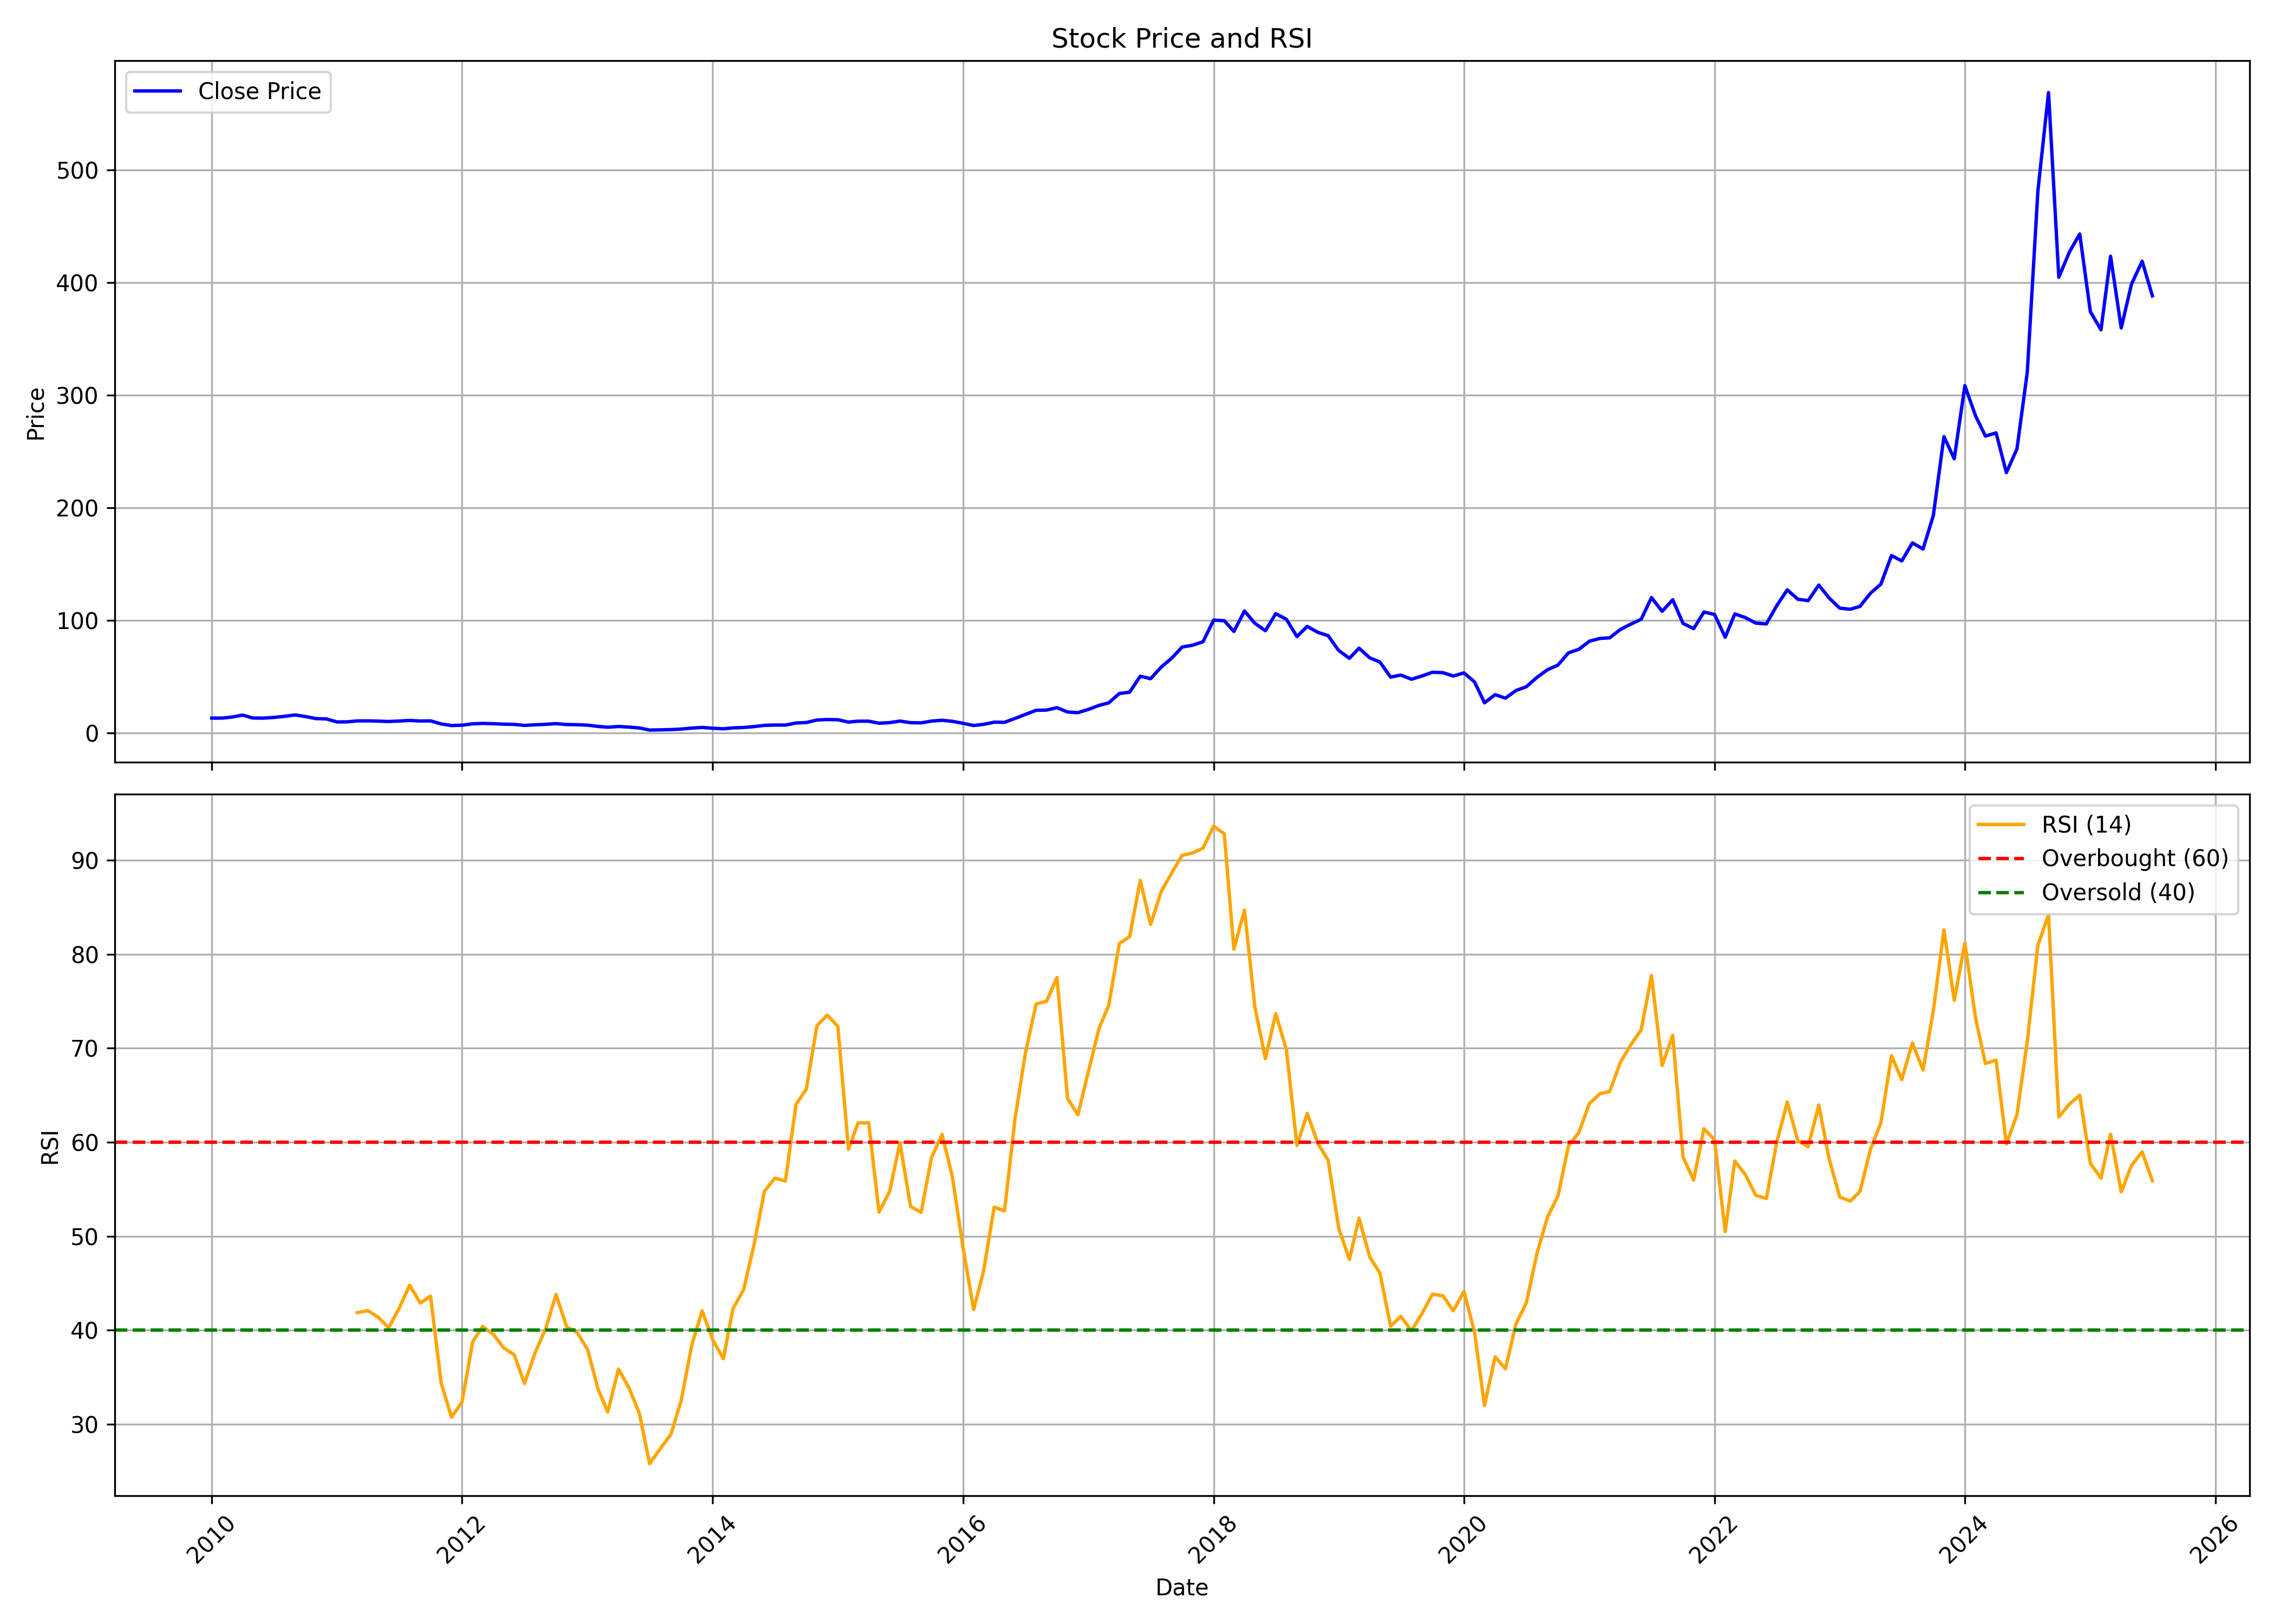

The file beside this chart, header and first rows:
, date, symbol, open, high, low, close, volume, rsi
0, 2010-01-01, PCBL, 11.31, 13.84, 10.86, 13.15, 20334340, 
1, 2010-02-01, PCBL, 12.9, 14.29, 11.79, 13.18, 10420430, 
2, 2010-03-01, PCBL, 13.18, 15.41, 12.86, 14.08, 16513150, 
3, 2010-04-01, PCBL, 14.07, 16, 13.64, 15.84, 30023960, 
4, 2010-05-01, PCBL, 15.36, 16.34, 12.29, 13.22, 8608520, 
5, 2010-06-01, PCBL, 13.08, 15.05, 10.49, 13.15, 16579650, 
6, 2010-07-01, PCBL, 12.95, 15.45, 12.95, 13.76, 51106850, 
7, 2010-08-01, PCBL, 14.06, 15.66, 13.84, 14.72, 24093290, 
8, 2010-09-01, PCBL, 14.83, 17.68, 14.64, 15.96, 38065790, 
9, 2010-10-01, PCBL, 16.07, 16.73, 14.2, 14.57, 11341170, 
10, 2010-11-01, PCBL, 14.35, 16, 12.02, 12.72, 5343050, 
11, 2010-12-01, PCBL, 12.95, 14.18, 11.66, 12.47, 6636400, 
12, 2011-01-01, PCBL, 12.42, 12.89, 9.47, 9.739, 3671760, 
13, 2011-02-01, PCBL, 10.06, 11.66, 8.246, 9.863, 33082950, 
14, 2011-03-01, PCBL, 10.2, 10.78, 9.423, 10.66, 12797380, 41.86
15, 2011-04-01, PCBL, 10.82, 11.85, 10.61, 10.72, 5291390, 42.09
16, 2011-05-01, PCBL, 11, 11.18, 9.67, 10.49, 5465030, 41.39
17, 2011-06-01, PCBL, 10.56, 10.91, 9.157, 10.14, 3425880, 40.26
18, 2011-07-01, PCBL, 9.925, 10.92, 9.852, 10.56, 7295470, 42.3
19, 2011-08-01, PCBL, 11.09, 11.37, 9.437, 11.08, 6111080, 44.79
20, 2011-09-01, PCBL, 11.08, 11.99, 9.056, 10.59, 13950380, 42.89
21, 2011-10-01, PCBL, 10.28, 10.96, 9.976, 10.73, 3459390, 43.62
22, 2011-11-01, PCBL, 10.54, 10.86, 7.811, 7.992, 4178640, 34.38
23, 2011-12-01, PCBL, 7.928, 8.26, 5.737, 6.578, 6001720, 30.75
24, 2012-01-01, PCBL, 6.488, 7.619, 6.42, 6.876, 6131880, 32.37
25, 2012-02-01, PCBL, 6.929, 9.166, 6.77, 8.117, 16762970, 38.79
26, 2012-03-01, PCBL, 8.113, 8.479, 7.521, 8.445, 6962300, 40.4
27, 2012-04-01, PCBL, 8.453, 8.751, 8.004, 8.204, 10381780, 39.57
28, 2012-05-01, PCBL, 8.147, 8.204, 6.951, 7.789, 4376480, 38.13
29, 2012-06-01, PCBL, 7.725, 8.068, 6.902, 7.578, 5679750, 37.39
30, 2012-07-01, PCBL, 7.544, 8.396, 6.412, 6.687, 23582840, 34.33
31, 2012-08-01, PCBL, 6.821, 8.216, 6.821, 7.217, 21063900, 37.59
32, 2012-09-01, PCBL, 7.213, 7.761, 6.887, 7.644, 14747310, 40.18
33, 2012-10-01, PCBL, 7.561, 9.318, 7.561, 8.263, 34061760, 43.81
34, 2012-11-01, PCBL, 8.381, 8.538, 7.107, 7.452, 11578730, 40.35
35, 2012-12-01, PCBL, 7.487, 7.761, 7.056, 7.318, 4525510, 39.8
36, 2013-01-01, PCBL, 7.311, 7.565, 6.746, 6.879, 6141540, 37.95
37, 2013-02-01, PCBL, 6.86, 7.048, 5.719, 5.77, 3822800, 33.68
38, 2013-03-01, PCBL, 5.88, 6.037, 4.951, 5.068, 4334320, 31.28
39, 2013-04-01, PCBL, 5.017, 5.864, 5.017, 5.723, 3989510, 35.87
40, 2013-05-01, PCBL, 5.723, 6.048, 4.865, 5.202, 5693780, 33.93
41, 2013-06-01, PCBL, 5.406, 5.801, 4.194, 4.406, 3338850, 31.16
42, 2013-07-01, PCBL, 4.39, 4.821, 2.505, 2.528, 17456290, 25.8
43, 2013-08-01, PCBL, 2.613, 3.104, 2.486, 2.751, 10519790, 27.4
44, 2013-09-01, PCBL, 2.755, 3.278, 2.66, 2.957, 6580030, 28.92
45, 2013-10-01, PCBL, 2.929, 3.63, 2.751, 3.444, 18689300, 32.52
46, 2013-11-01, PCBL, 3.472, 4.6, 3.472, 4.303, 16801300, 38.44
47, 2013-12-01, PCBL, 4.224, 5.218, 3.923, 4.873, 35669420, 42.07
48, 2014-01-01, PCBL, 4.81, 5.051, 4.058, 4.161, 11528350, 38.97
49, 2014-02-01, PCBL, 4.125, 4.39, 3.642, 3.67, 7186170, 36.96
50, 2014-03-01, PCBL, 3.713, 4.691, 3.563, 4.481, 19901910, 42.28
51, 2014-04-01, PCBL, 4.545, 5.376, 4.394, 4.806, 23197000, 44.3
52, 2014-05-01, PCBL, 4.806, 6.168, 4.6, 5.598, 15659760, 49
53, 2014-06-01, PCBL, 6.001, 6.967, 5.621, 6.714, 25232180, 54.79
54, 2014-07-01, PCBL, 6.793, 8.448, 6.611, 6.999, 69897730, 56.16
55, 2014-08-01, PCBL, 6.888, 7.791, 6.338, 6.955, 27198570, 55.88
56, 2014-09-01, PCBL, 6.967, 11.69, 6.888, 8.8, 105289130, 64.02
57, 2014-10-01, PCBL, 8.733, 9.548, 8.654, 9.243, 20878550, 65.66
58, 2014-11-01, PCBL, 9.239, 12.54, 8.919, 11.45, 126450630, 72.41
59, 2014-12-01, PCBL, 11.64, 12.81, 9.738, 11.89, 87612260, 73.52
... 127 more rows
